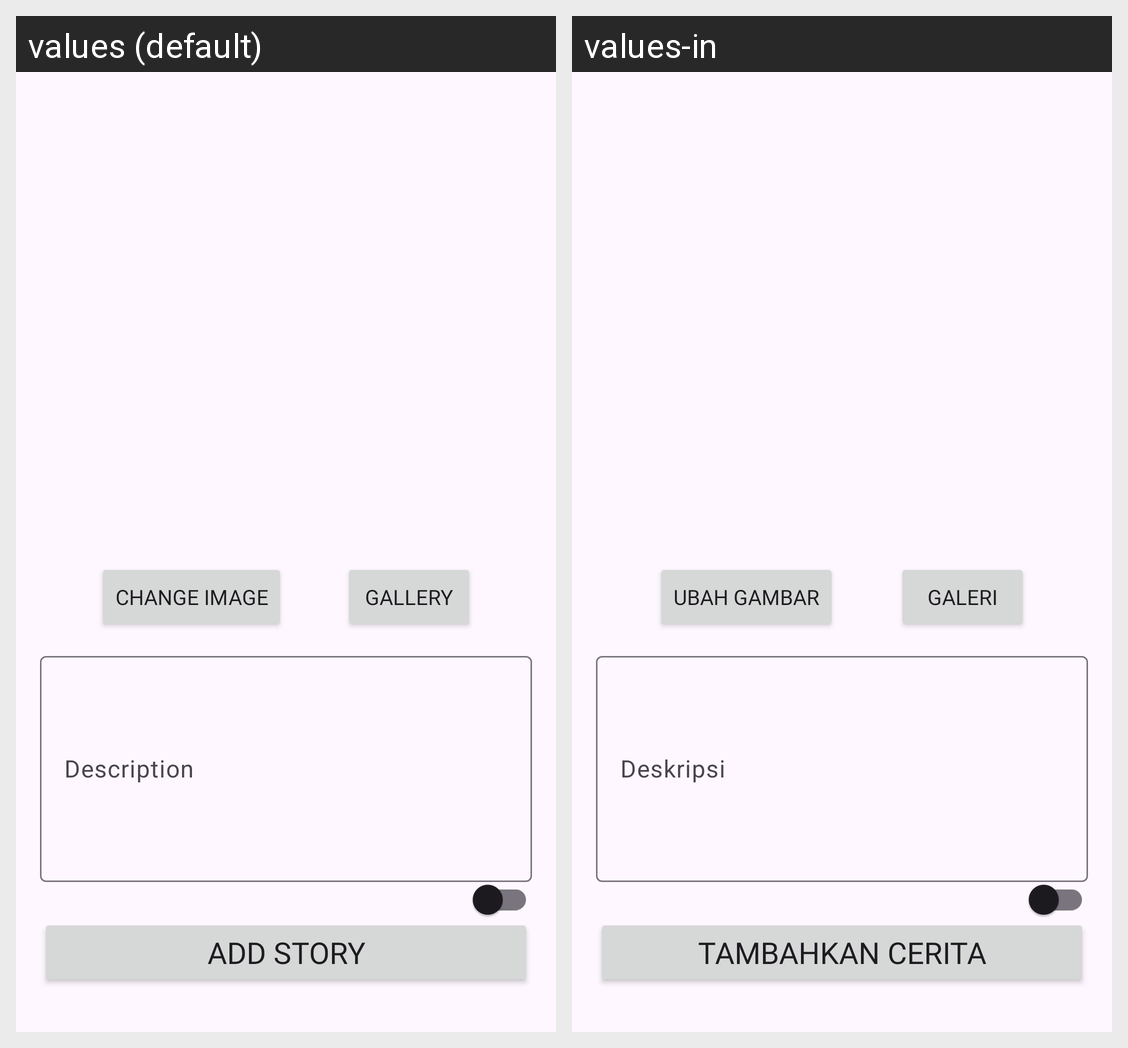

This grid shows one Android layout under two languages. Give, for every string resource on the screen, its name, the default text and each shown locale's text.
Android screen res/layout/activity_add_story.xml rendered under 2 locales, left to right: values (default), values-in. Device: Nexus 5 (rendered at 1080×1920; each locale shown at half size, 540×960, under a caption strip naming it); theme Theme.Submission_intermediete_dicoding.
Strings drawn on this screen, with the default value and each locale's value (text and hints the layout hard-codes, and strings that could not be matched under every locale, appear in the picture but are not listed):

change_image
  values: Change Image
  values-in: Ubah gambar

gallery
  values: Gallery
  values-in: Galeri

description
  values: Description
  values-in: Deskripsi

add_story2
  values: Add Story
  values-in: Tambahkan cerita
